Run: headless pygame with SDL's dummy video driver; simulated clock (each Clock.tick advances the game by its frame time, no real sleeping); random seed 0; keys injected as events and as key.get_pressed() state; mouse plan: one left click at the window centre at the start of phase 2, then a move to the lower-right quarter at the start of phase 3.
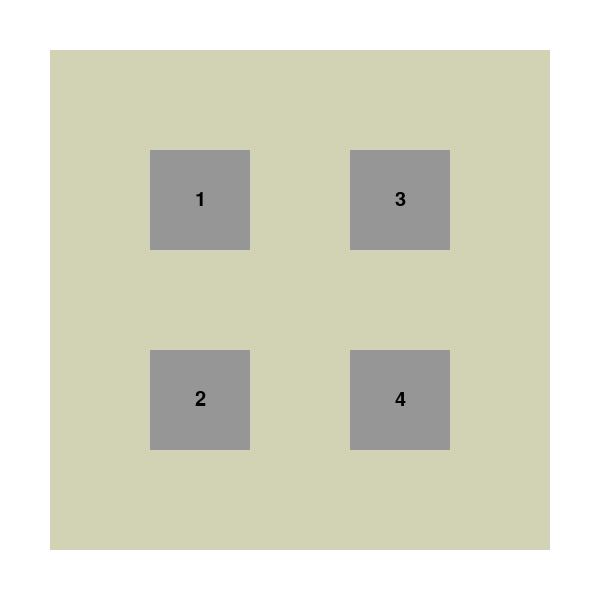
Frame 1 of 4 · flips 1–60 · no input
Frame 2 of 4 · flips 61–180 · clicked the window centre · tapped SPACE, RETURN · held RIGHT (→), D · screen unchanged from frame 1, image omitted
Frame 3 of 4 · flips 181–300 · moved the mouse to the lower-right quarter · held DOWN (↓), S · screen unchanged from frame 2, image omitted
Frame 4 of 4 · flips 301–420 · held LEFT (←), A, UP (↑), W · screen unchanged from frame 3, image omitted

The pygame program that drew these frames:

import pygame


class Button:
    def __init__(self, win, x, y, width, height, **kwargs):
        self.win = win
        self.x = x
        self.y = y
        self.width = width
        self.height = height

        # Colour
        self.inactiveColour = kwargs.get('inactiveColour', (150, 150, 150))
        self.hoverColour = kwargs.get('hoverColour', (125, 125, 125))
        self.pressedColour = kwargs.get('pressedColour', (100, 100, 100))
        self.colour = self.inactiveColour
        self.shadowDistance = kwargs.get('shadowDistance', 0)
        self.shadowColour = kwargs.get('shadowColour', (210, 210, 180))

        # Function
        self.onClick = kwargs.get('onClick', lambda *args: None)
        self.onRelease = kwargs.get('onRelease', lambda *args: None)
        self.onClickParams = kwargs.get('onClickParams', ())
        self.onReleaseParams = kwargs.get('onReleaseParams', ())
        self.clicked = False

        # Text
        self.textColour = kwargs.get('textColour', (0, 0, 0))
        self.fontSize = kwargs.get('fontSize', 20)
        self.string = kwargs.get('text', '')
        self.font = kwargs.get('font', pygame.font.Font(pygame.font.get_default_font(), self.fontSize))
        self.text = self.font.render(self.string, True, self.textColour)
        self.textHAlign = kwargs.get('textHAlign', 'centre')
        self.textVAlign = kwargs.get('textVAlign', 'centre')
        self.margin = kwargs.get('margin', 20)

        self.textRect = self.text.get_rect()
        self.alignTextRect()

        # Image
        self.image = kwargs.get('image', None)
        self.imageHAlign = kwargs.get('imageHAlign', 'centre')
        self.imageVAlign = kwargs.get('imageVAlign', 'centre')

        if self.image:
            self.imageRect = self.image.get_rect()
            self.alignImageRect()

        # Shape
        self.radius = kwargs.get('radius', 0)

    def alignImageRect(self):
        self.imageRect.center = (self.x + self.width // 2, self.y + self.height // 2)

        if self.imageHAlign == 'left':
            self.imageRect.left = self.x + self.margin
        elif self.imageHAlign == 'right':
            self.imageRect.right = self.x + self.width - self.margin

        if self.imageVAlign == 'top':
            self.imageRect.top = self.y + self.margin
        elif self.imageVAlign == 'bottom':
            self.imageRect.bottom = self.y + self.height - self.margin

    def alignTextRect(self):
        self.textRect.center = (self.x + self.width // 2, self.y + self.height // 2)

        if self.textHAlign == 'left':
            self.textRect.left = self.x + self.margin
        elif self.textHAlign == 'right':
            self.textRect.right = self.x + self.width - self.margin

        if self.textVAlign == 'top':
            self.textRect.top = self.y + self.margin
        elif self.textVAlign == 'bottom':
            self.textRect.bottom = self.y + self.height - self.margin

    def listen(self):
        pressed = pygame.mouse.get_pressed()[0]
        x, y = pygame.mouse.get_pos()
        onTarget = False
        if self.x < x < self.x + self.width and self.y < y < self.y + self.height:
            onTarget = True

        if onTarget:
            if pressed:
                self.colour = self.pressedColour
                if not self.clicked:
                    self.clicked = True
                    self.onClick(*self.onClickParams)
            elif self.clicked:
                self.clicked = False
                self.onRelease(*self.onReleaseParams)
            else:
                self.colour = self.hoverColour
        elif not pressed:
            self.clicked = False
            self.colour = self.inactiveColour

    def draw(self):
        rects = [
            (self.x + self.radius, self.y, self.width - self.radius * 2, self.height),
            (self.x, self.y + self.radius, self.width, self.height - self.radius * 2)
        ]

        circles = [
            (self.x + self.radius, self.y + self.radius),
            (self.x + self.radius, self.y + self.height - self.radius),
            (self.x + self.width - self.radius, self.y + self.radius),
            (self.x + self.width - self.radius, self.y + self.height - self.radius)
        ]

        for rect in rects:
            x, y, width, height = rect
            pygame.draw.rect(
                self.win, self.shadowColour, (x + self.shadowDistance, y + self.shadowDistance, width, height)
            )

        for circle in circles:
            x, y = circle
            pygame.draw.circle(
                self.win, self.shadowColour, (x + self.shadowDistance, y + self.shadowDistance), self.radius
            )

        for rect in rects:
            pygame.draw.rect(self.win, self.colour, rect)

        for circle in circles:
            pygame.draw.circle(self.win, self.colour, circle, self.radius)

        if self.image:
            self.win.blit(self.image, self.imageRect)

        self.win.blit(self.text, self.textRect)

    def setImage(self, image):
        self.image = image

    def setOnClick(self, onClick, params):
        self.onClick = onClick
        self.onClickParams = params

    def setOnRelease(self, onRelease, params):
        self.onRelease = onRelease
        self.onReleaseParams = params


class ButtonArray:
    def __init__(self, win, x, y, width, height, shape, **kwargs):
        self.win = win
        self.x = x
        self.y = y
        self.width = width
        self.height = height
        self.shape = shape
        self.numButtons = shape[0] * shape[1]

        # Array
        self.colour = kwargs.get('colour', (210, 210, 180))
        self.border = kwargs.get('border', 10)
        self.topBorder = kwargs.get('topBorder', self.border)
        self.bottomBorder = kwargs.get('bottomBorder', self.border)
        self.leftBorder = kwargs.get('leftBorder', self.border)
        self.rightBorder = kwargs.get('rightBorder', self.border)
        self.borderRadius = kwargs.get('borderRadius', 0)
        self.separationThickness = kwargs.get('separationThickness', self.border)

        self.buttonAttributes = {
            # Colour
            'inactiveColour': kwargs.get('inactiveColours', None),
            'hoverColour': kwargs.get('hoverColours', None),
            'pressedColour': kwargs.get('pressedColours', None),
            'shadowDistance': kwargs.get('shadowDistances', None),
            'shadowColour': kwargs.get('shadowColours', None),

            # Function
            'onClick': kwargs.get('onClicks', None),
            'onRelease': kwargs.get('onReleases', None),
            'onClickParams': kwargs.get('onClickParams', None),
            'onReleaseParams': kwargs.get('onReleaseParams', None),

            # Text
            'textColour': kwargs.get('textColours', None),
            'fontSize': kwargs.get('fontSizes', None),
            'text': kwargs.get('texts', None),
            'font': kwargs.get('fonts', None),
            'textHAlign': kwargs.get('textHAligns', None),
            'textVAlign': kwargs.get('textVAligns', None),
            'margin': kwargs.get('margins', None),

            # Image
            'image': kwargs.get('images', None),
            'imageHAlign': kwargs.get('imageHAligns', None),
            'imageVAlign': kwargs.get('imageVAligns', None),
            'imageRotation': kwargs.get('imageRotations', None),
            'imageFill': kwargs.get('imageFills', None),
            'imageZoom': kwargs.get('imageZooms', None),
            'radius': kwargs.get('radii', None)
        }

        self.buttons = []
        self.createButtons()

    def createButtons(self):
        across, down = self.shape
        width = (self.width - self.separationThickness * (across - 1) - self.leftBorder - self.rightBorder) // across
        height = (self.height - self.separationThickness * (down - 1) - self.topBorder - self.bottomBorder) // down

        count = 0
        for i in range(across):
            for j in range(down):
                x = self.x + i * (width + self.separationThickness) + self.leftBorder
                y = self.y + j * (height + self.separationThickness) + self.topBorder
                self.buttons.append(Button(self.win, x, y, width, height,
                                           **{k: v[count] for k, v in self.buttonAttributes.items() if v is not None})
                                    )
                count += 1

    def listen(self, ):
        for button in self.buttons:
            button.listen()

    def draw(self):
        rects = [
            (self.x + self.borderRadius, self.y, self.width - self.borderRadius * 2, self.height),
            (self.x, self.y + self.borderRadius, self.width, self.height - self.borderRadius * 2)
        ]

        circles = [
            (self.x + self.borderRadius, self.y + self.borderRadius),
            (self.x + self.borderRadius, self.y + self.height - self.borderRadius),
            (self.x + self.width - self.borderRadius, self.y + self.borderRadius),
            (self.x + self.width - self.borderRadius, self.y + self.height - self.borderRadius)
        ]

        for rect in rects:
            pygame.draw.rect(self.win, self.colour, rect)

        for circle in circles:
            pygame.draw.circle(self.win, self.colour, circle, self.borderRadius)

        for button in self.buttons:
            button.draw()

    def getButtons(self):
        return self.buttons


if __name__ == '__main__':
    pygame.init()
    win = pygame.display.set_mode((600, 600))

    button = Button(win, 100, 100, 300, 150, text='Hello', fontSize=50, margin=20,
                    inactiveColour=(255, 0, 0), pressedColour=(0, 255, 0), radius=20,
                    onClick=lambda: print('Click'), font=pygame.font.SysFont('calibri', 10),
                    textVAlign='bottom', imageHAlign='centre', imageVAlign='centre',
                    onRelease=lambda: print('Release'), shadowDistance=5)

    buttonArray = ButtonArray(win, 50, 50, 500, 500, (2, 2), border=100, texts=('1', '2', '3', '4'))

    run = True
    while run:
        for event in pygame.event.get():
            if event.type == pygame.QUIT:
                pygame.quit()
                run = False
                quit()
        win.fill((255, 255, 255))

        buttonArray.listen()
        buttonArray.draw()

        pygame.display.update()
